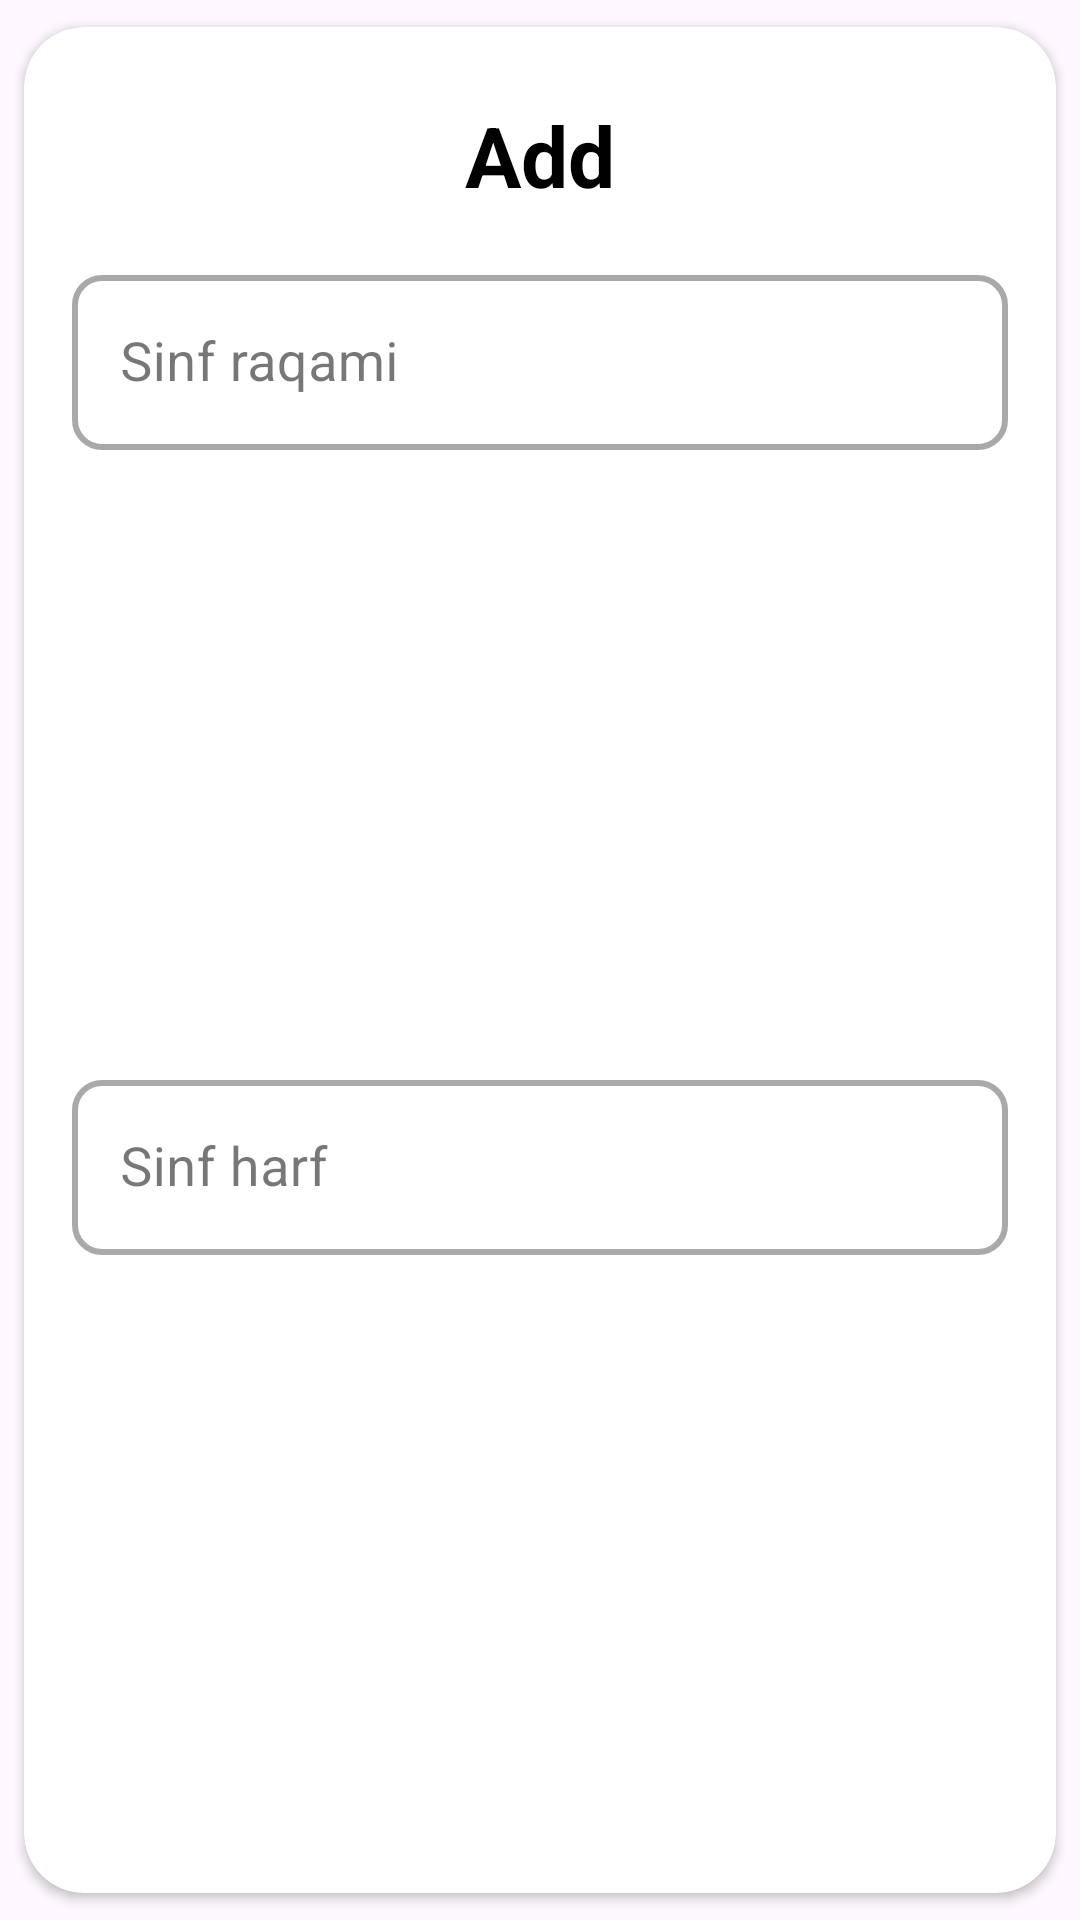

Layout XML and referenced resources for this Android screen:
<!-- AndroidManifest.xml: application theme Theme._12schoolAdminPanel -->
<!-- res/layout/dialog_edd.xml -->
<?xml version="1.0" encoding="utf-8"?>
<androidx.cardview.widget.CardView xmlns:android="http://schemas.android.com/apk/res/android"
    xmlns:app="http://schemas.android.com/apk/res-auto"
    android:layout_width="match_parent"
    android:layout_height="wrap_content"
    android:layout_marginHorizontal="20dp"
    android:background="@android:color/transparent"
    app:cardCornerRadius="20dp"
    app:cardPreventCornerOverlap="true"
    app:cardUseCompatPadding="true">

    <androidx.constraintlayout.widget.ConstraintLayout
        android:layout_width="match_parent"
        android:layout_height="match_parent">

        <TextView
            android:id="@+id/textView"
            android:layout_width="wrap_content"
            android:layout_height="wrap_content"
            android:layout_marginTop="24dp"
            android:text="Add"
            android:textColor="@color/black"
            android:textSize="28sp"
            android:textStyle="bold"
            app:layout_constraintEnd_toEndOf="parent"
            app:layout_constraintHorizontal_bias="0.5"
            app:layout_constraintStart_toStartOf="parent"
            app:layout_constraintTop_toTopOf="parent">

        </TextView>

        <com.google.android.material.textfield.TextInputLayout
            android:id="@+id/dealog_tv"
            style="@style/Widget.MaterialComponents.TextInputLayout.OutlinedBox"
            android:layout_width="match_parent"
            android:layout_height="wrap_content"
            android:layout_marginStart="16dp"
            android:layout_marginTop="16dp"
            android:layout_marginEnd="16dp"
            app:boxCornerRadiusBottomEnd="10dp"
            app:boxCornerRadiusBottomStart="10dp"
            app:boxCornerRadiusTopEnd="10dp"
            app:boxCornerRadiusTopStart="10dp"
            app:boxStrokeWidth="2dp"
            app:layout_constraintEnd_toEndOf="parent"
            app:layout_constraintStart_toStartOf="parent"
            app:layout_constraintTop_toBottomOf="@+id/textView">

            <EditText
                android:id="@+id/dialog_text"
                android:layout_width="match_parent"
                android:layout_height="wrap_content"
                android:hint="Sinf raqami"
                android:inputType="textEmailAddress"
                android:textSize="18sp" />
        </com.google.android.material.textfield.TextInputLayout>

        <com.google.android.material.textfield.TextInputLayout
            android:id="@+id/dealog2_tv"
            style="@style/Widget.MaterialComponents.TextInputLayout.OutlinedBox"
            android:layout_width="match_parent"
            android:layout_height="wrap_content"
            android:layout_marginStart="16dp"
            android:layout_marginTop="8dp"
            android:layout_marginEnd="16dp"
            android:layout_marginBottom="16dp"
            app:boxCornerRadiusBottomEnd="10dp"
            app:boxCornerRadiusBottomStart="10dp"
            app:boxCornerRadiusTopEnd="10dp"
            app:boxCornerRadiusTopStart="10dp"
            app:boxStrokeWidth="2dp"
            app:layout_constraintBottom_toBottomOf="parent"
            app:layout_constraintEnd_toEndOf="parent"
            app:layout_constraintStart_toStartOf="parent"
            app:layout_constraintTop_toBottomOf="@+id/dealog_tv">

            <EditText
                android:id="@+id/dialog_class"
                android:layout_width="match_parent"
                android:layout_height="wrap_content"
                android:hint="Sinf harf"
                android:inputType="textEmailAddress"
                android:textSize="18sp" />
        </com.google.android.material.textfield.TextInputLayout>


    </androidx.constraintlayout.widget.ConstraintLayout>
</androidx.cardview.widget.CardView>
<!-- resources referenced by this layout -->
<resources>
  <color name="black">#FF000000</color>
  <style name="Theme._12schoolAdminPanel" parent="Base.Theme._12schoolAdminPanel" />
  <style name="Base.Theme._12schoolAdminPanel" parent="Theme.Material3.DayNight.NoActionBar">
          
          
          <item name="android:statusBarColor">@color/black</item>
  
  
  
      </style>
</resources>
